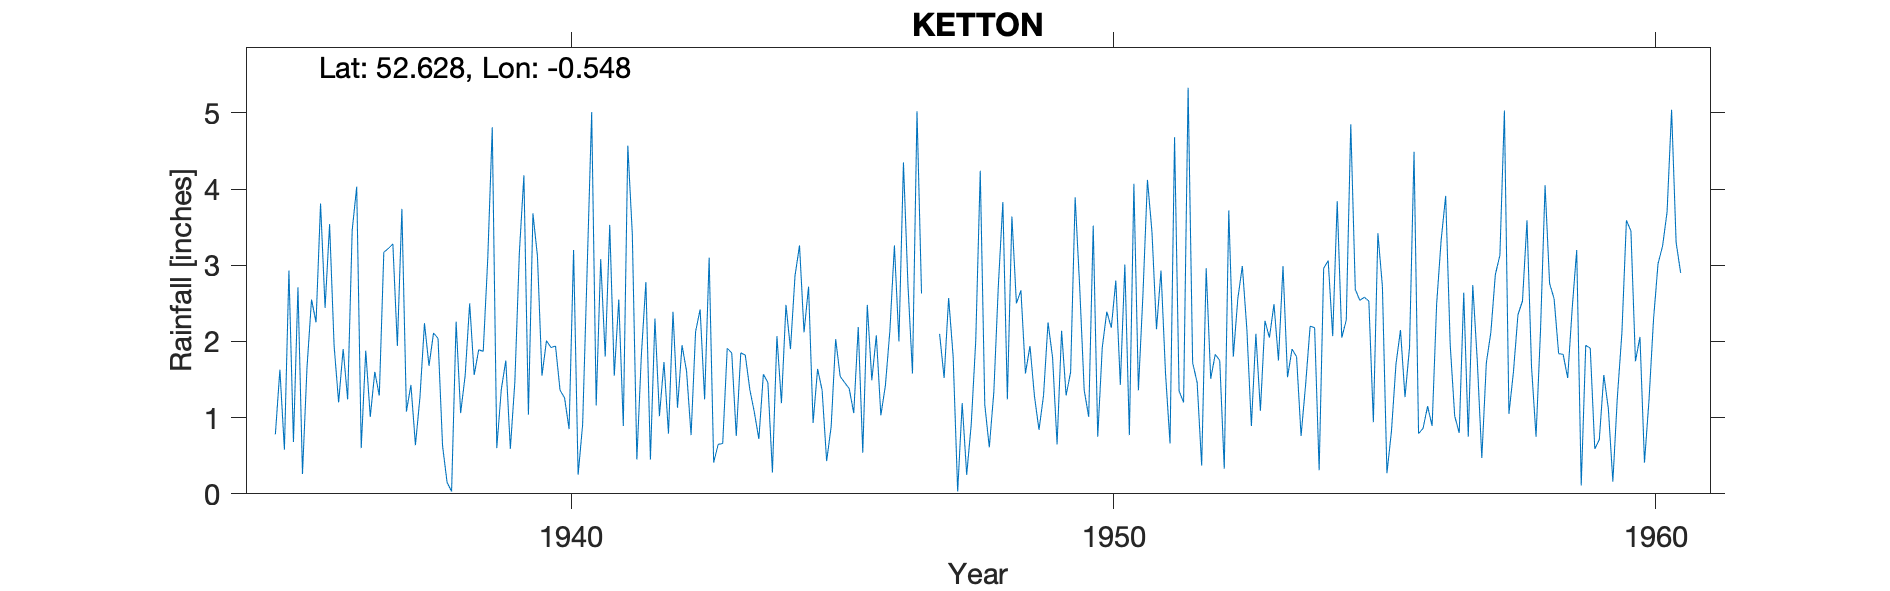

Source data for this figure (header and first rows):
KETTON, , , , , , , , , , , , , , , , , , , , , , , 
Grid ref, SK984044, Long, -0.5476, Lat, 52.63, Elevation, 106, ft, , , , , , , , , , , , , , , 
Station no, 2523/5, , , , , , , , , , , , , , , , , , , , , , 
, 1931, 1932, 1933, 1934, 1935, 1936, 1937, 1938, 1939, 1940, 1941, 1942, 1943, 1944, 1945, 1946, 1947, 1948, 1949, 1950, 1951, 1952, 1953
January, , , , , 0.78, 3.54, 3.17, 2.04, 4.81, 2.01, 3.08, 2.3, 3.1, 1.57, 1.64, 1.49, , 4.24, 1.28, 1.01, 2.61, 1.46, 0.89
February, , , , , 1.63, 1.94, 3.22, 0.63, 0.6, 1.92, 1.8, 1.02, 0.41, 1.46, 1.36, 2.08, , 1.17, 0.84, 3.52, 4.12, 0.37, 2.1
March, , , , , 0.58, 1.2, 3.28, 0.15, 1.37, 1.94, 3.53, 1.73, 0.65, 0.28, 0.43, 1.03, , 0.61, 1.29, 0.75, 3.44, 2.96, 1.09
April, , , , , 2.93, 1.9, 1.94, 0.03, 1.75, 1.36, 1.55, 0.79, 0.66, 2.07, 0.88, 1.42, 2.1, 1.33, 2.25, 1.92, 2.16, 1.51, 2.27
May, , , , , 0.68, 1.24, 3.74, 2.26, 0.59, 1.26, 2.55, 2.39, 1.91, 1.19, 2.03, 2.14, 1.52, 2.73, 1.79, 2.39, 2.93, 1.83, 2.05
June, , , , , 2.71, 3.46, 1.08, 1.06, 1.47, 0.85, 0.89, 1.13, 1.85, 2.48, 1.54, 3.26, 2.57, 3.83, 0.65, 2.18, 1.58, 1.75, 2.49
July, , , , , 0.26, 4.03, 1.43, 1.55, 3.17, 3.2, 4.57, 1.95, 0.76, 1.9, 1.46, 2, 1.8, 1.24, 2.14, 2.8, 0.66, 0.33, 1.75
August, , , , , 1.66, 0.6, 0.64, 2.5, 4.18, 0.25, 3.4, 1.61, 1.85, 2.86, 1.38, 4.35, 0.03, 3.64, 1.29, 1.43, 4.68, 3.72, 2.99
September, , , , , 2.55, 1.88, 1.27, 1.56, 1.04, 0.91, 0.45, 0.77, 1.82, 3.26, 1.06, 2.74, 1.19, 2.5, 1.6, 3.01, 1.35, 1.8, 1.53
October, , , , , 2.25, 1.01, 2.24, 1.89, 3.68, 2.95, 1.82, 2.13, 1.37, 2.12, 2.19, 1.58, 0.25, 2.67, 3.89, 0.77, 1.2, 2.56, 1.9
November, , , , , 3.81, 1.6, 1.68, 1.87, 3.12, 5.01, 2.78, 2.42, 1.07, 2.72, 0.54, 5.02, 0.91, 1.58, 2.72, 4.07, 5.33, 2.99, 1.8
December, , , , , 2.44, 1.29, 2.11, 3.08, 1.55, 1.16, 0.45, 1.24, 0.72, 0.93, 2.48, 2.63, 2.01, 1.94, 1.36, 1.36, 1.72, 2.16, 0.76
Total, , , , , 22.28, 23.69, 25.8, 18.62, 27.33, 22.82, 26.87, 19.48, 16.17, 22.84, 16.99, 29.74, , 27.48, 21.1, 25.21, 31.78, 23.44, 21.62
Snow estimates kept, , , , , , , , , , , , , , , , , , , , , , , 
1947 Jan-Mar estimated, , , , , , , , , , , , , , , , , , , , , , , 
